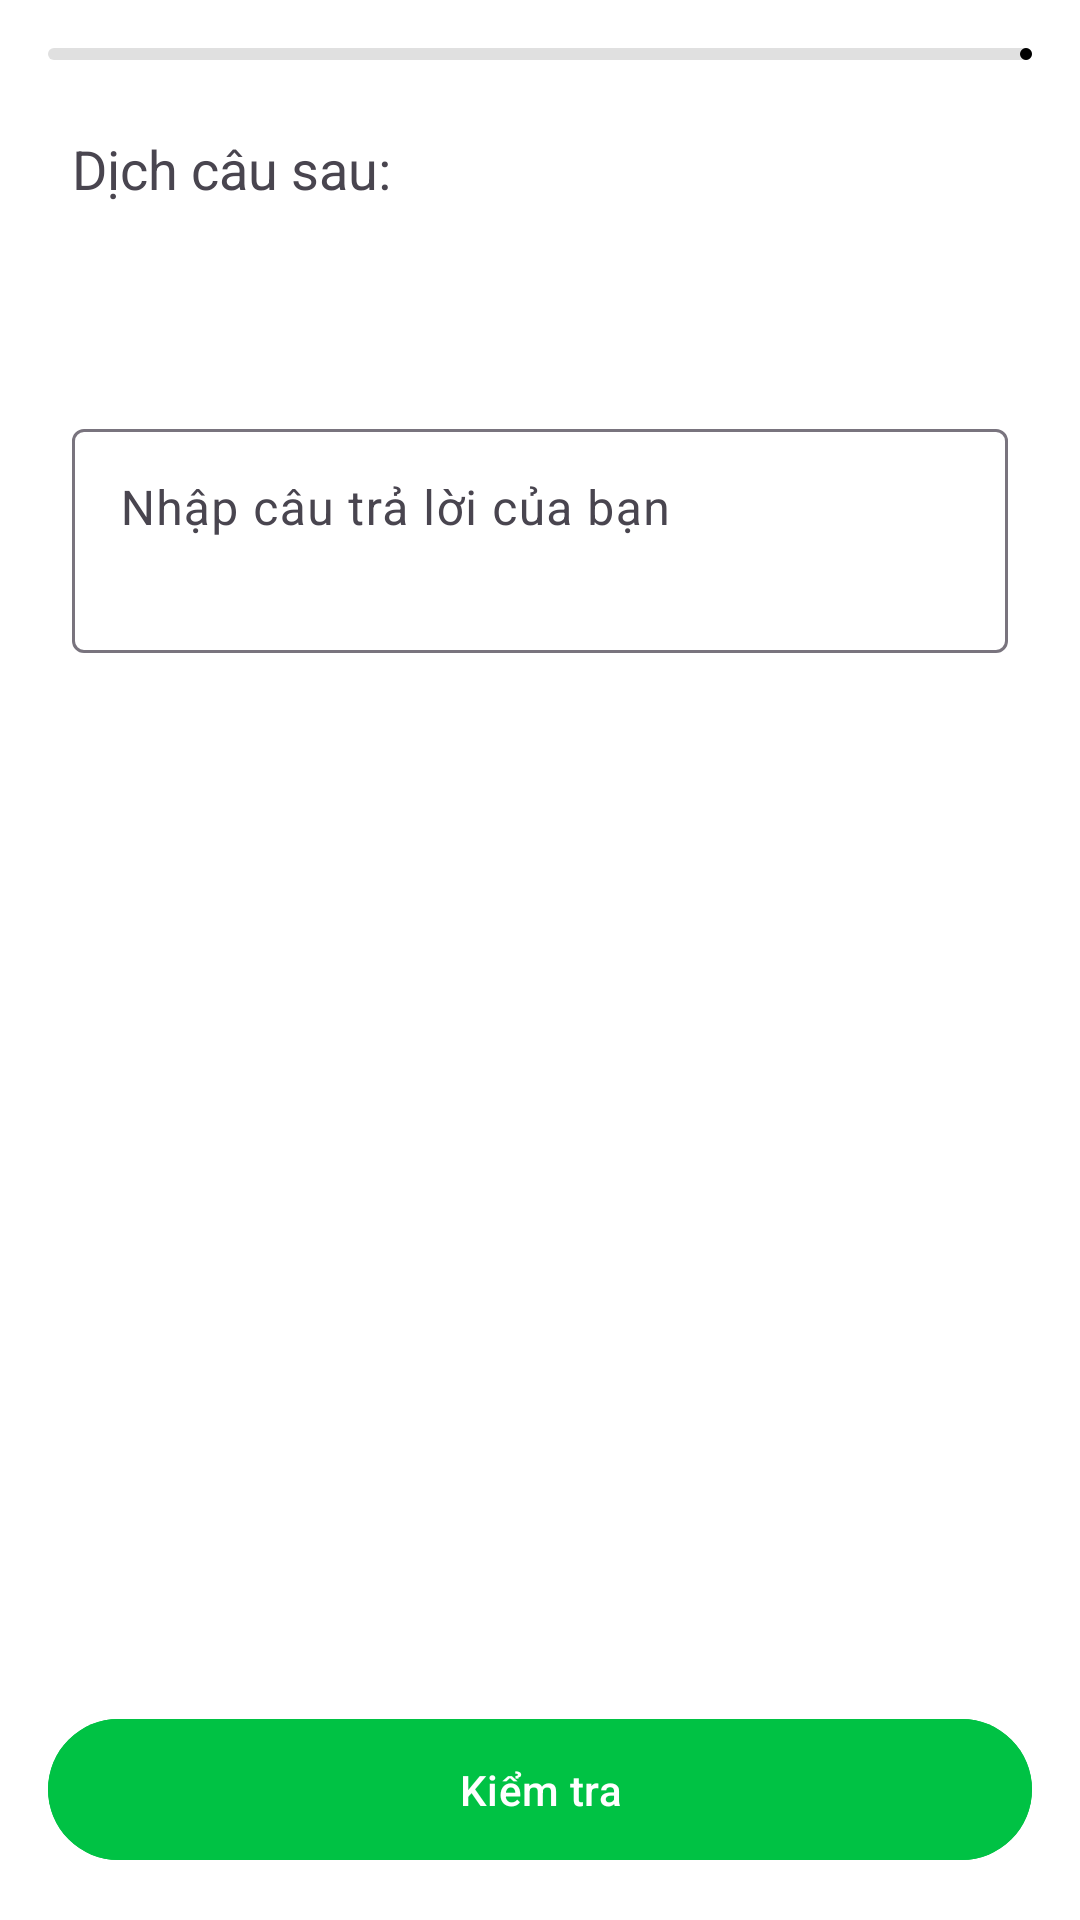

Produce the Android XML layout that renders to this screen, including the resource entries it uses.
<!-- AndroidManifest.xml: application theme Theme.Engrisk -->
<!-- res/layout/fragment_translate.xml -->
<?xml version="1.0" encoding="utf-8"?>
<androidx.constraintlayout.widget.ConstraintLayout xmlns:android="http://schemas.android.com/apk/res/android"
    xmlns:app="http://schemas.android.com/apk/res-auto"
    xmlns:tools="http://schemas.android.com/tools"
    android:layout_width="match_parent"
    android:layout_height="match_parent"
    android:background="@color/white"
    tools:context=".lesson.lessondetail.TranslateFragment">

    <com.google.android.material.progressindicator.LinearProgressIndicator
        android:id="@+id/progress_indicator"
        android:layout_width="0dp"
        android:layout_height="wrap_content"
        android:layout_marginStart="16dp"
        android:layout_marginTop="16dp"
        android:layout_marginEnd="16dp"
        app:indicatorColor="@color/black"
        app:layout_constraintEnd_toEndOf="parent"
        app:layout_constraintStart_toStartOf="parent"
        app:layout_constraintTop_toTopOf="parent"
        app:trackColor="#E0E0E0"
        app:trackCornerRadius="8dp"
        tools:progress="60" />

    <LinearLayout
        android:id="@+id/main_content"
        android:layout_width="0dp"
        android:layout_height="wrap_content"
        android:orientation="vertical"
        android:padding="24dp"
        app:layout_constraintEnd_toEndOf="parent"
        app:layout_constraintStart_toStartOf="parent"
        app:layout_constraintTop_toBottomOf="@id/progress_indicator">

        <TextView
            android:id="@+id/tv_source_sentence_label"
            android:layout_width="wrap_content"
            android:layout_height="wrap_content"
            android:text="Dịch câu sau:"
            android:textSize="18sp" />

        <TextView
            android:id="@+id/tv_source_sentence"
            android:layout_width="match_parent"
            android:layout_height="wrap_content"
            android:layout_marginTop="8dp"
            android:textColor="?attr/colorOnSurface"
            android:textSize="22sp"
            android:textStyle="bold"
            tools:text="Bạn tên là gì?" />

        <com.google.android.material.textfield.TextInputLayout
            android:id="@+id/input_layout_answer"
            style="@style/Widget.Material3.TextInputLayout.OutlinedBox"
            android:layout_width="match_parent"
            android:layout_height="wrap_content"
            android:layout_marginTop="32dp"
            android:hint="Nhập câu trả lời của bạn">

            <com.google.android.material.textfield.TextInputEditText
                android:id="@+id/et_answer"
                android:layout_width="match_parent"
                android:layout_height="wrap_content"
                android:gravity="top"
                android:minLines="2" />
        </com.google.android.material.textfield.TextInputLayout>
    </LinearLayout>

    <com.google.android.material.button.MaterialButton
        android:id="@+id/btn_check"
        android:layout_width="0dp"
        android:layout_height="wrap_content"
        android:layout_margin="16dp"
        android:backgroundTint="@color/green"
        android:paddingVertical="14dp"
        android:text="Kiểm tra"
        app:cornerRadius="24dp"
        app:layout_constraintBottom_toBottomOf="parent"
        app:layout_constraintEnd_toEndOf="parent"
        app:layout_constraintStart_toStartOf="parent" />

    <LinearLayout
        android:id="@+id/feedback_panel"
        android:layout_width="0dp"
        android:layout_height="wrap_content"
        android:background="@drawable/background_feedback_panel"
        android:orientation="vertical"
        android:padding="24dp"
        android:visibility="gone"
        app:layout_constraintBottom_toBottomOf="parent"
        app:layout_constraintEnd_toEndOf="parent"
        app:layout_constraintStart_toStartOf="parent"
        tools:backgroundTint="@color/correct_green_bg"
        tools:visibility="visible">

        <TextView
            android:id="@+id/tv_feedback"
            android:layout_width="wrap_content"
            android:layout_height="wrap_content"
            android:textSize="20sp"
            android:textStyle="bold"
            tools:text="Chính xác!"
            tools:textColor="@color/correct_green" />

        <TextView
            android:id="@+id/tv_correct_answer"
            android:layout_width="wrap_content"
            android:layout_height="wrap_content"
            android:layout_marginTop="8dp"
            android:textSize="16sp"
            tools:text="Đáp án đúng: What is your name?" />

        <com.google.android.material.button.MaterialButton
            android:id="@+id/btn_next"
            android:layout_width="match_parent"
            android:layout_height="wrap_content"
            android:layout_marginTop="24dp"
            android:backgroundTint="@color/green"
            android:paddingVertical="14dp"
            android:text="Tiếp tục"
            app:cornerRadius="24dp" />
    </LinearLayout>

    <ProgressBar
        android:id="@+id/progress_bar"
        android:layout_width="wrap_content"
        android:layout_height="wrap_content"
        android:visibility="gone"
        app:layout_constraintBottom_toBottomOf="parent"
        app:layout_constraintEnd_toEndOf="parent"
        app:layout_constraintStart_toStartOf="parent"
        app:layout_constraintTop_toTopOf="parent"
        tools:visibility="visible" />

</androidx.constraintlayout.widget.ConstraintLayout>
<!-- resources referenced by this layout -->
<resources>
  <color name="black">#FF000000</color>
  <color name="correct_green">#FF4CAF50</color>"
  <color name="correct_green_bg">#E8F5E9</color>
  <color name="green">#00C244</color>
  <color name="white">#FFFFFFFF</color>
  <!-- drawable background_feedback_panel (drawable) -->
  <?xml version="1.0" encoding="utf-8"?>
  <shape xmlns:android="http://schemas.android.com/apk/res/android"
      android:shape="rectangle">
      <solid android:color="?attr/colorSurface" />
      <corners android:topLeftRadius="32dp" android:topRightRadius="32dp" />
  </shape>
  <style name="Theme.Engrisk" parent="Base.Theme.Engrisk" />
  <style name="Base.Theme.Engrisk" parent="Theme.Material3.DayNight.NoActionBar">
          
          
      </style>
</resources>
